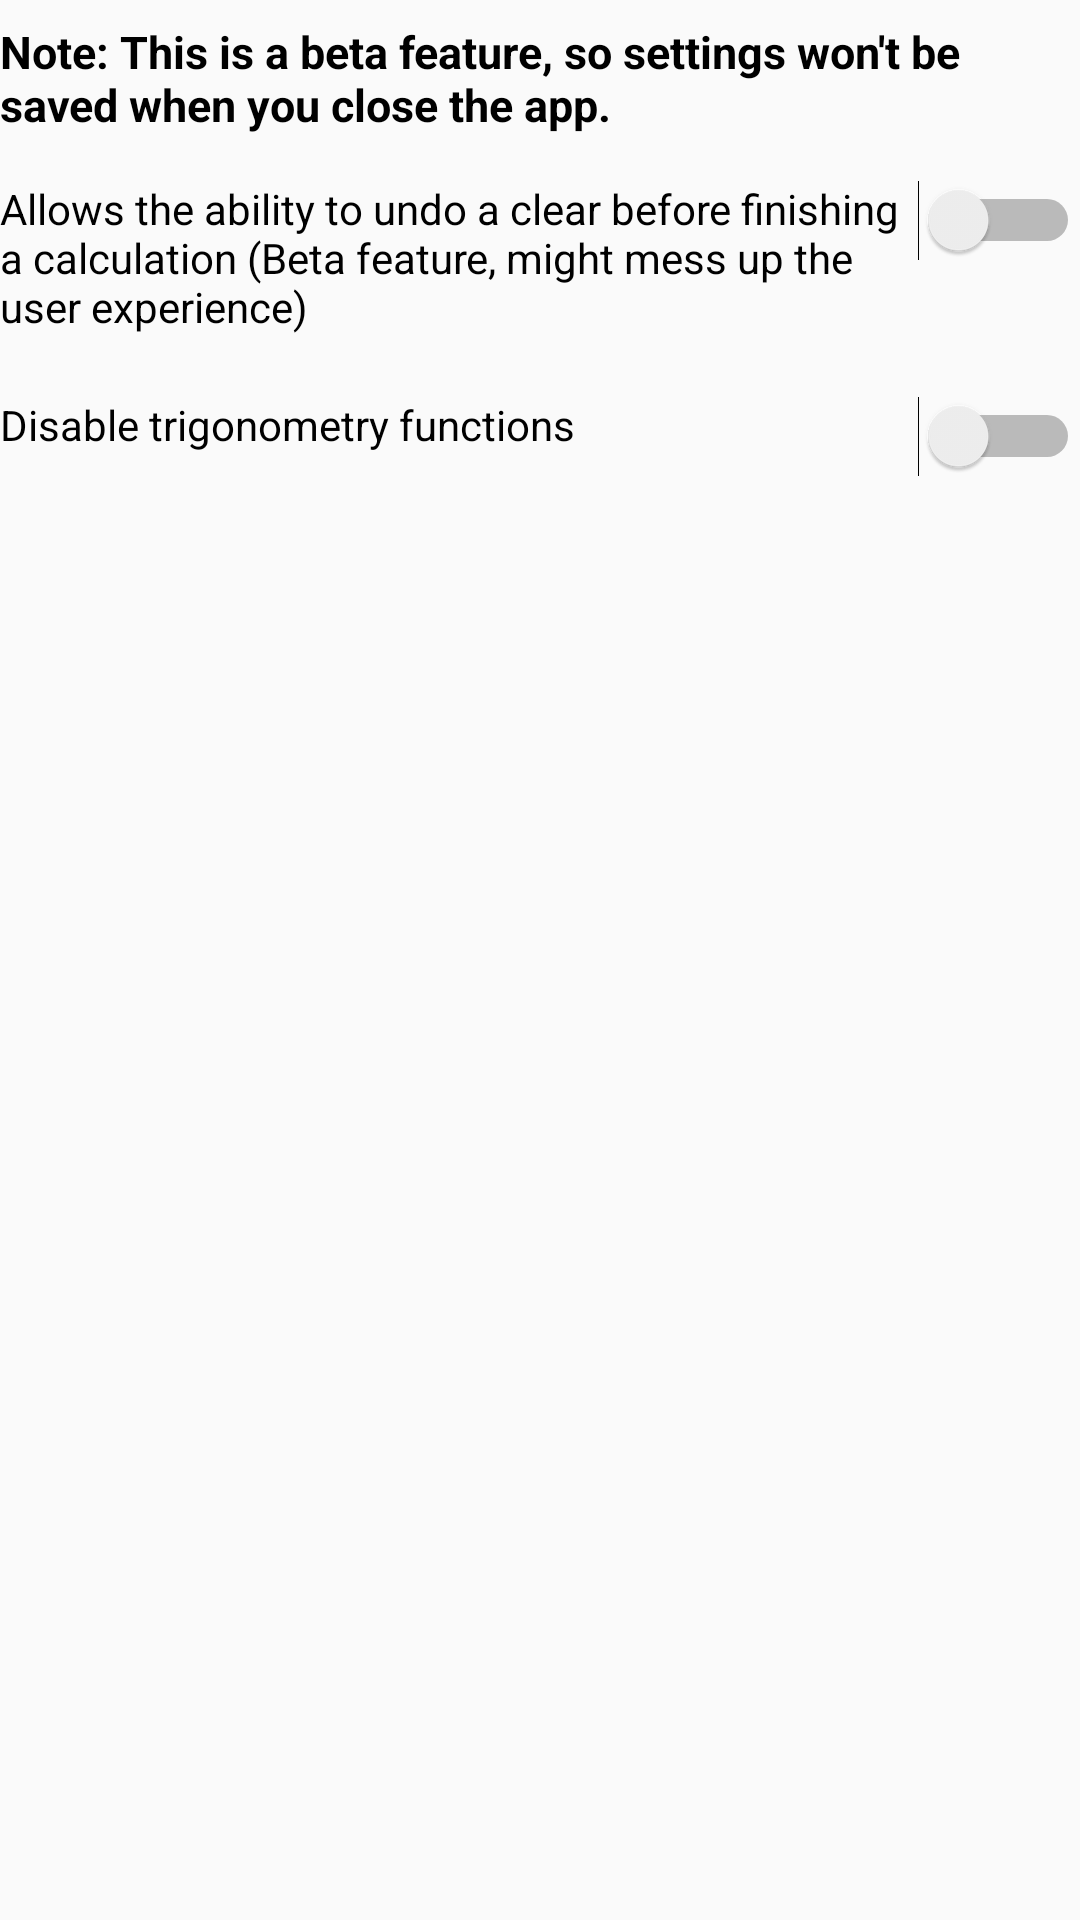

Here is an Android app screen rendered from its layout file. Give the layout XML and the strings, colors and styles it references.
<!-- AndroidManifest.xml: application theme AppTheme -->
<!-- res/layout/activity_settings.xml -->
<?xml version="1.0" encoding="utf-8"?>
<RelativeLayout xmlns:android="http://schemas.android.com/apk/res/android"
    xmlns:tools="http://schemas.android.com/tools"
    android:id="@+id/activity_settings"
    android:layout_width="match_parent"
    android:layout_height="match_parent">

    <TextView
        android:layout_width="match_parent"
        android:layout_height="wrap_content"
        android:layout_alignParentStart="true"
        android:layout_alignParentLeft="true"
        android:layout_alignParentTop="true"
        android:layout_marginStart="0dp"
        android:layout_marginLeft="0dp"
        android:layout_marginTop="7dp"
        android:text="@string/settingsdontsave"
        android:textColor="@color/black"
        android:textSize="15sp"
        android:textStyle="bold" />

    <View
        android:layout_width="match_parent"
        android:layout_height="2dp"
        android:layout_alignParentStart="true"
        android:layout_alignParentLeft="true"
        android:layout_alignParentTop="true"
        android:layout_marginStart="0dp"
        android:layout_marginLeft="0dp"
        android:layout_marginTop="49dp"
        android:background="@color/silver" />

    <Switch
        android:id="@+id/undoSwitch"
        android:layout_width="match_parent"
        android:layout_height="wrap_content"
        android:layout_alignParentStart="true"
        android:layout_alignParentLeft="true"
        android:layout_alignParentTop="true"
        android:layout_marginStart="0dp"
        android:layout_marginLeft="0dp"
        android:layout_marginTop="60dp"
        android:checked="false"
        android:gravity="start"
        android:text="@string/undoSwitch"
        android:theme="@style/Switch" />

    <Switch
        android:id="@+id/disableTrigSwitch"
        android:layout_width="match_parent"
        android:layout_height="wrap_content"
        android:layout_alignParentStart="true"
        android:layout_alignParentLeft="true"
        android:layout_alignParentTop="true"
        android:layout_marginStart="0dp"
        android:layout_marginLeft="0dp"
        android:layout_marginTop="132dp"
        android:checked="false"
        android:gravity="start"
        android:text="@string/disableTrigSwitch"
        android:theme="@style/Switch" />

</RelativeLayout>
<!-- resources referenced by this layout -->
<resources>
  <color name="black">#000000</color>
  <string name="disableTrigSwitch">Disable trigonometry functions</string>
  <string name="settingsdontsave">Note: This is a beta feature, so settings won\'t be saved when you close the app.</string>
  <string name="undoSwitch">Allows the ability to undo a clear before finishing a calculation
          (Beta feature, might mess up the user experience)</string>
  <style name="Switch" parent="Theme.AppCompat.Light">
          <item name="colorControlActivated">#46bdbf</item>
      </style>
  <style name="AppTheme" parent="Theme.AppCompat.Light.DarkActionBar">
          
          <item name="colorPrimary">@color/black</item>
          <item name="colorPrimaryDark">@color/black</item>
          <item name="colorAccent">@color/colorAccent</item>
          <item name="navigationIcon">@drawable/ic_menu</item>
      </style>
  <color name="colorAccent">#FF4081</color>
  <!-- drawable ic_menu (drawable) -->
  <vector xmlns:android="http://schemas.android.com/apk/res/android"
          android:width="24dp"
          android:height="24dp"
          android:viewportWidth="24.0"
          android:viewportHeight="24.0">
      <path
          android:fillColor="#000000"
          android:pathData="M3,18h18v-2L3,16v2zM3,13h18v-2L3,11v2zM3,6v2h18L21,6L3,6z"/>
  </vector>
</resources>
